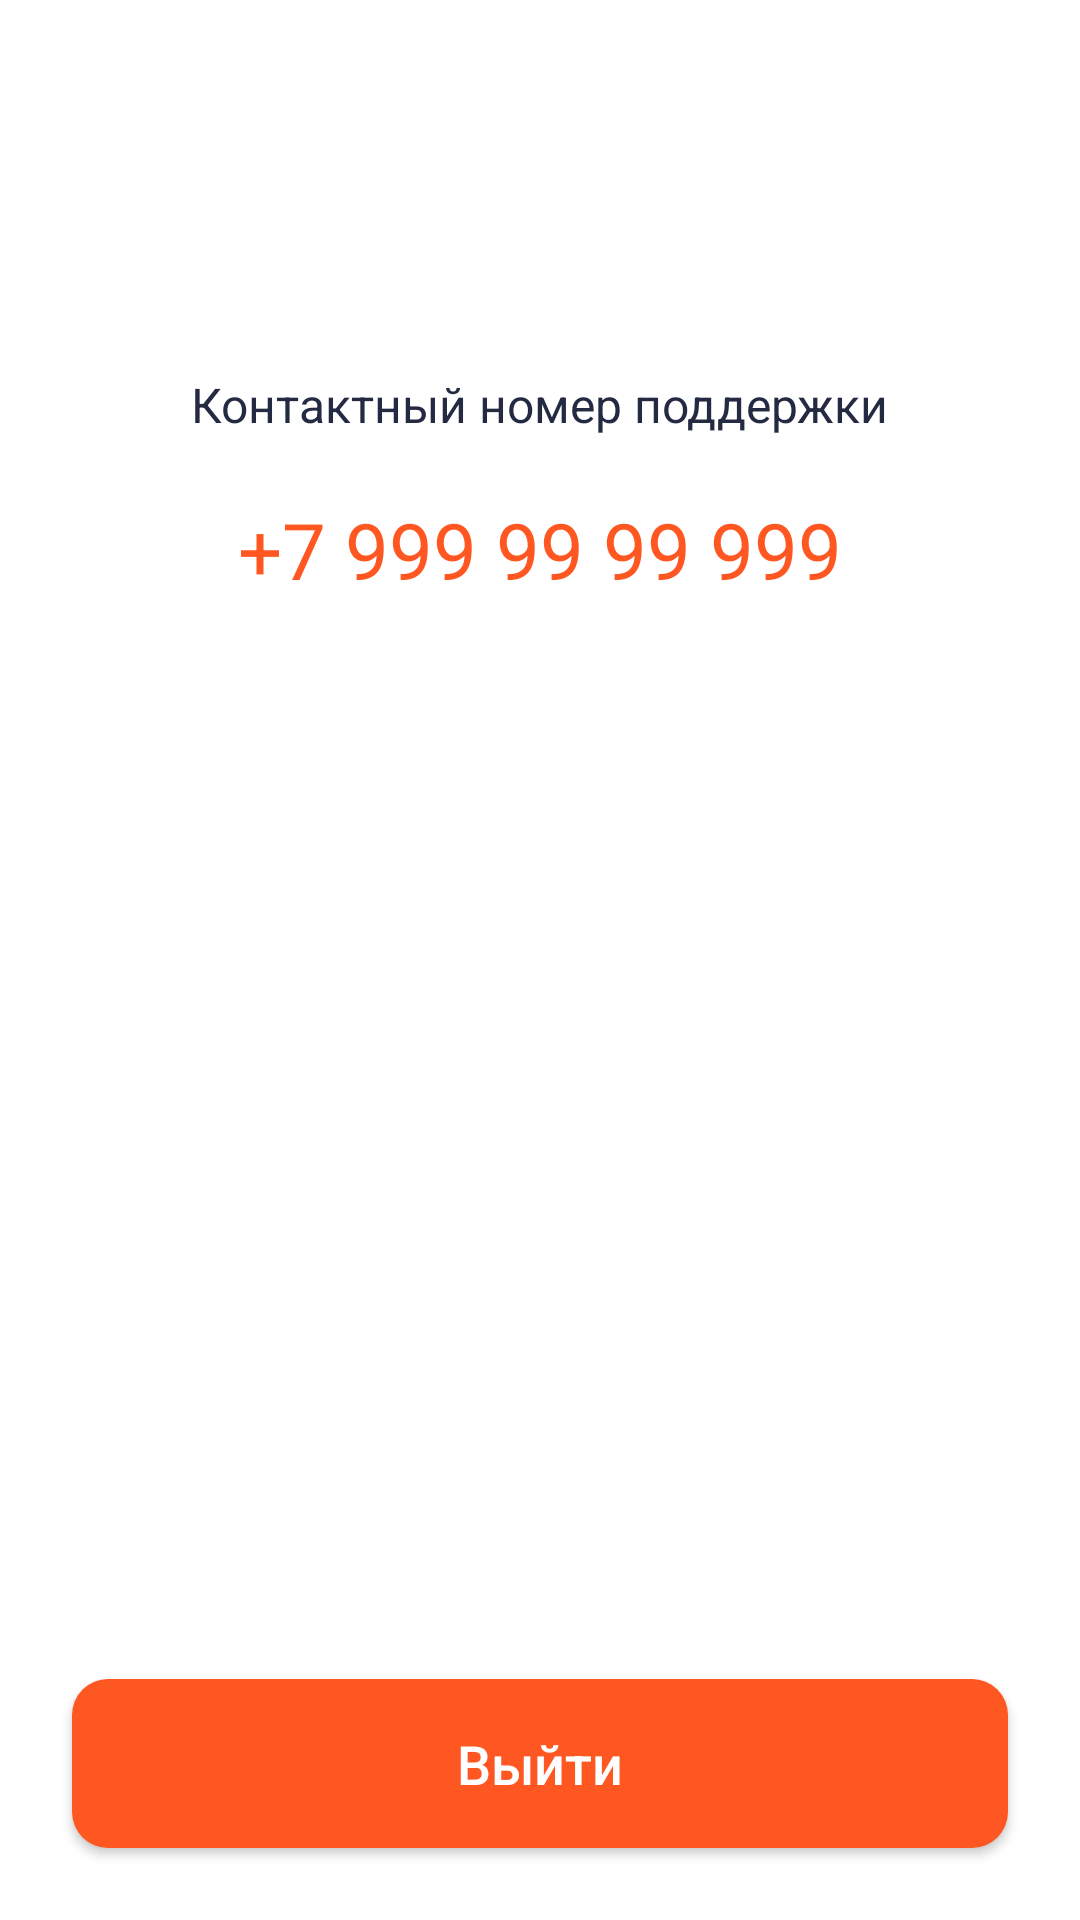

The Android layout XML behind this screen, and the referenced resources:
<!-- AndroidManifest.xml: application theme Theme.Testproject -->
<!-- res/layout/fragment_support_info.xml -->
<?xml version="1.0" encoding="utf-8"?>
<layout xmlns:android="http://schemas.android.com/apk/res/android"
    xmlns:app="http://schemas.android.com/apk/res-auto">

    <data></data>


    <androidx.constraintlayout.widget.ConstraintLayout
        android:id="@+id/contentBody"
        android:layout_width="match_parent"
        android:layout_height="match_parent"
        android:background="@color/white">

        <TextView
            android:id="@+id/title"
            style="@style/TextSubtitleStyle"
            android:layout_width="wrap_content"
            android:layout_height="wrap_content"
            android:layout_marginTop="124dp"
            android:text="@string/support_info_title"
            android:textSize="@dimen/text_16"
            app:layout_constraintEnd_toEndOf="parent"
            app:layout_constraintStart_toStartOf="parent"
            app:layout_constraintTop_toTopOf="parent" />

        <TextView
            android:id="@+id/phoneText"
            style="@style/TextTitleStyle"
            android:layout_width="wrap_content"
            android:layout_height="wrap_content"
            android:layout_marginTop="@dimen/margin_20"
            android:text="@string/support_info_phone"
            android:textColor="@color/royal_orange"
            android:textSize="@dimen/text_26"
            app:layout_constraintEnd_toEndOf="parent"
            app:layout_constraintStart_toStartOf="parent"
            app:layout_constraintTop_toBottomOf="@id/title" />

        <androidx.appcompat.widget.AppCompatButton
            android:id="@+id/finishButton"
            style="@style/Button.Purple"
            android:layout_width="match_parent"
            android:layout_height="wrap_content"
            android:layout_margin="@dimen/margin_24"
            android:foreground="?android:attr/selectableItemBackground"
            android:text="@string/default_exit"
            app:layout_constraintBottom_toBottomOf="parent"
            app:layout_constraintStart_toStartOf="parent" />

    </androidx.constraintlayout.widget.ConstraintLayout>


</layout>
<!-- resources referenced by this layout -->
<resources>
  <color name="royal_orange">#FF5722</color>
  <color name="white">#FFFFFF</color>
  <dimen name="margin_20">20dp</dimen>
  <dimen name="margin_24">24dp</dimen>
  <dimen name="text_16">16sp</dimen>
  <dimen name="text_26">26sp</dimen>
  <string name="default_exit">Выйти</string>
  <string name="support_info_phone">+7 999 99 99 999</string>
  <string name="support_info_title">Контактный номер поддержки</string>
  <style name="Button.Purple" parent="Button.Default">
          <item name="android:background">@drawable/button_purple_color_state_list</item>
      </style>
  <style name="TextSubtitleStyle">
          <item name="android:textColor">@color/colorTextTitle</item>
      </style>
  <style name="TextTitleStyle">
          <item name="android:textColor">@color/colorTextTitle</item>
      </style>
  <style name="Theme.Testproject" parent="Theme.MaterialComponents.Light.NoActionBar">
          <item name="colorPrimary">@color/colorPrimary</item>
          <item name="colorPrimaryDark">@android:color/black</item>
          <item name="colorAccent">@color/colorAccent</item>
          <item name="android:textViewStyle">@style/TextSubtitleStyle</item>
          <item name="android:windowBackground">@color/colorPrimary</item>
          <item name="android:actionMenuTextColor">@color/colorAccent</item>
          <item name="android:textCursorDrawable">@color/colorAccent</item>
          <item name="bottomSheetDialogTheme">@style/AppBottomSheetDialogTheme</item>
      </style>
  <style name="Button.Default" parent="Widget.AppCompat.Button">
          <item name="android:textAllCaps">false</item>
          <item name="android:textColor">@color/white</item>
          <item name="android:textSize">18sp</item>
          <item name="android:paddingBottom">@dimen/padding_16</item>
          <item name="android:paddingTop">@dimen/padding_16</item>
      </style>
  <!-- drawable button_purple_color_state_list (drawable) -->
  <?xml version="1.0" encoding="utf-8"?>
  <selector xmlns:android="http://schemas.android.com/apk/res/android">
      <item android:state_enabled="false"
          android:drawable="@drawable/shape_grey"  />
      <item android:drawable="@drawable/shape_purple" />
  </selector>
  <color name="colorTextTitle">@color/midnight_express</color>
  <color name="colorPrimary">#FFFFFF</color>
  <color name="colorAccent">#6D36B0</color>
  <style name="AppBottomSheetDialogTheme" parent="Theme.Design.Light.BottomSheetDialog">
          <item name="bottomSheetStyle">@style/AppModalStyle</item>
      </style>
  <dimen name="padding_16">16dp</dimen>
  <!-- drawable shape_grey (drawable) -->
  <?xml version="1.0" encoding="utf-8"?>
  <shape xmlns:android="http://schemas.android.com/apk/res/android"
      android:shape="rectangle">
  
      <corners
          android:bottomLeftRadius="12dp"
          android:bottomRightRadius="12dp"
          android:radius="12dp"
          android:topLeftRadius="12dp"
          android:topRightRadius="12dp"/>
  
      <solid android:color="@color/colorGrey"/>
  
  </shape>
  <!-- drawable shape_purple (drawable) -->
  <?xml version="1.0" encoding="utf-8"?>
  <shape xmlns:android="http://schemas.android.com/apk/res/android"
      android:shape="rectangle">
  
      <corners
          android:bottomLeftRadius="12dp"
          android:bottomRightRadius="12dp"
          android:radius="12dp"
          android:topLeftRadius="12dp"
          android:topRightRadius="12dp"/>
  
      <solid android:color="@color/royal_orange"/>
  
  </shape>
  <color name="midnight_express">#232A42</color>
  <style name="AppModalStyle" parent="Widget.Design.BottomSheet.Modal">
          <item name="android:background">@drawable/bg_bottom_sheet_rounded</item>
      </style>
  <color name="colorGrey">#CCD0D9</color>
</resources>
